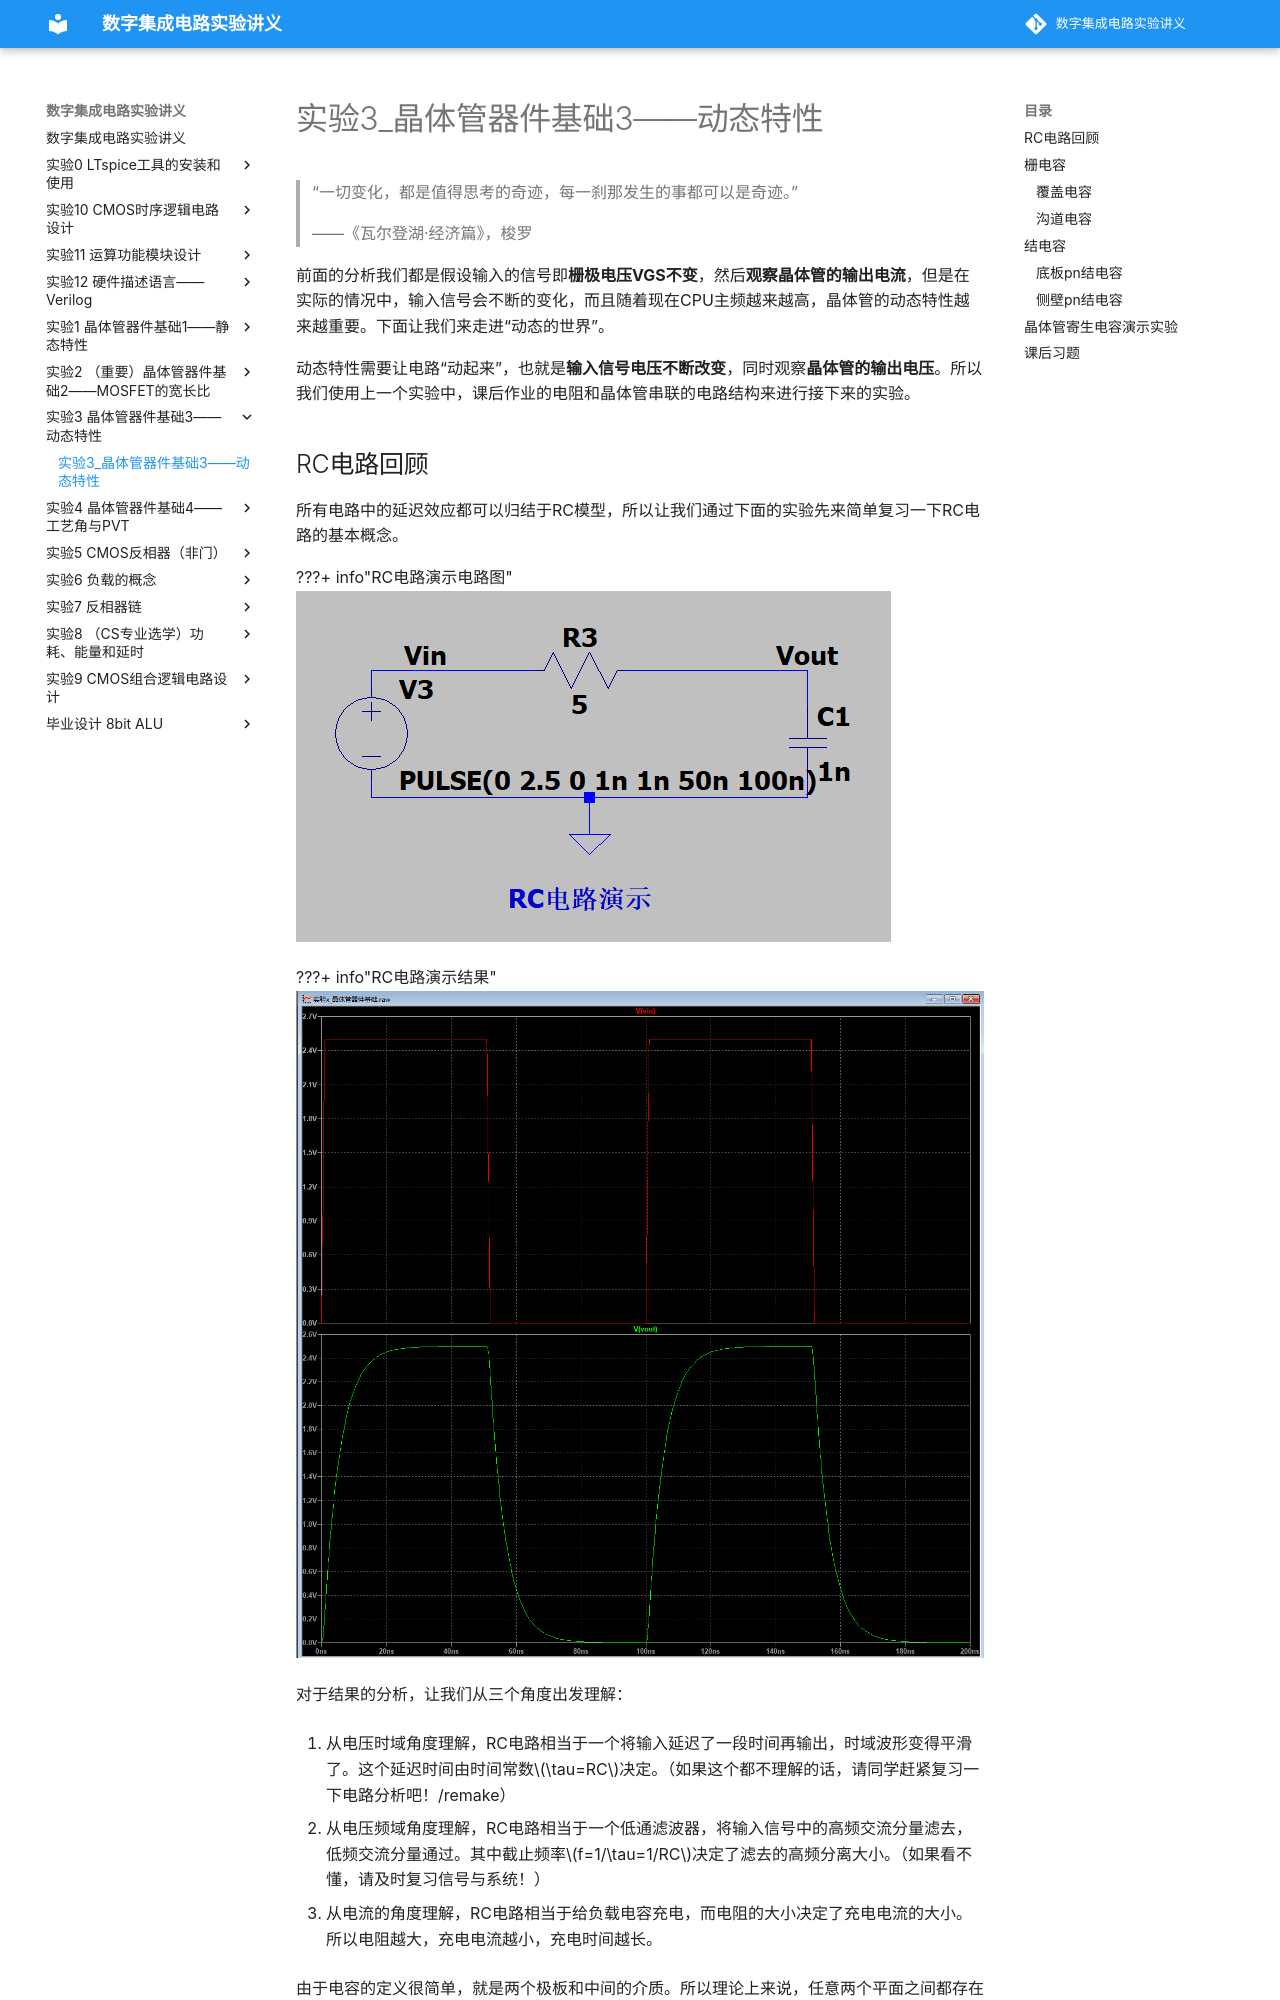

repository: 15947470421/digital_IC_experiment · page: 实验3_晶体管器件基础3——动态特性/实验3_晶体管器件基础3——动态特性/index.html · generator: mkdocs

# 实验3_晶体管器件基础3——动态特性

> “一切变化，都是值得思考的奇迹，每一刹那发生的事都可以是奇迹。”
>
> ——《瓦尔登湖·经济篇》，梭罗

前面的分析我们都是假设输入的信号即**栅极电压VGS不变**，然后**观察晶体管的输出电流**，但是在实际的情况中，输入信号会不断的变化，而且随着现在CPU主频越来越高，晶体管的动态特性越来越重要。下面让我们来走进“动态的世界”。

动态特性需要让电路“动起来”，也就是**输入信号电压不断改变**，同时观察**晶体管的输出电压**。所以我们使用上一个实验中，课后作业的电阻和晶体管串联的电路结构来进行接下来的实验。

## RC电路回顾
所有电路中的延迟效应都可以归结于RC模型，所以让我们通过下面的实验先来简单复习一下RC电路的基本概念。

???+ info"RC电路演示电路图"
    ![](./图片/RC电路演示.png)

???+ info"RC电路演示结果"
    ![](./图片/RC电路演示结果.png)

对于结果的分析，让我们从三个角度出发理解：

1. 从电压时域角度理解，RC电路相当于一个将输入延迟了一段时间再输出，时域波形变得平滑了。这个延迟时间由时间常数$\tau=RC$决定。（如果这个都不理解的话，请同学赶紧复习一下电路分析吧！/remake）

2. 从电压频域角度理解，RC电路相当于一个低通滤波器，将输入信号中的高频交流分量滤去，低频交流分量通过。其中截止频率$f=1/\tau=1/RC$决定了滤去的高频分离大小。（如果看不懂，请及时复习信号与系统！）

3. 从电流的角度理解，RC电路相当于给负载电容充电，而电阻的大小决定了充电电流的大小。所以电阻越大，充电电流越小，充电时间越长。

由于电容的定义很简单，就是两个极板和中间的介质。所以理论上来说，任意两个平面之间都存在一个寄生电容。

而MOSFET中也有很多平面，这些平面势必会产生很多寄生电容，接下来让我们根据MOSFET的结构来逐一的分析每种寄生电容。接下来的分析会反复用到MOSFET的结构，请大家确保自己掌握了MOSFET的结构。

## 栅电容
